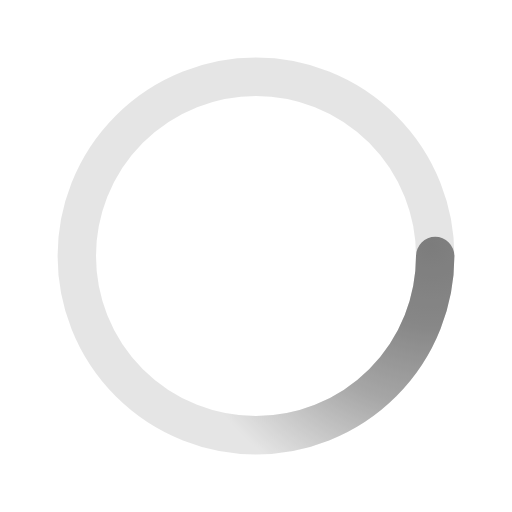
t = 0.00 s
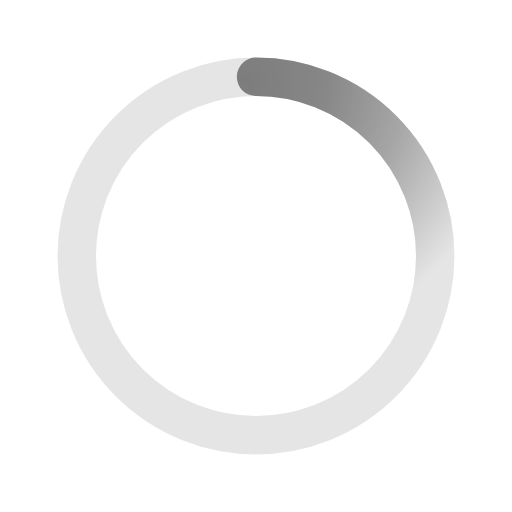
t = 0.50 s
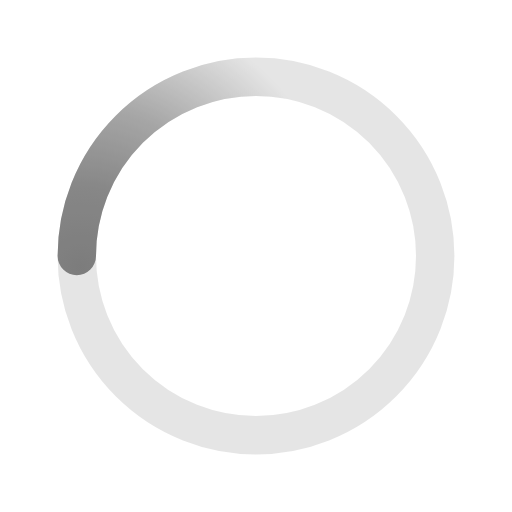
t = 1.00 s
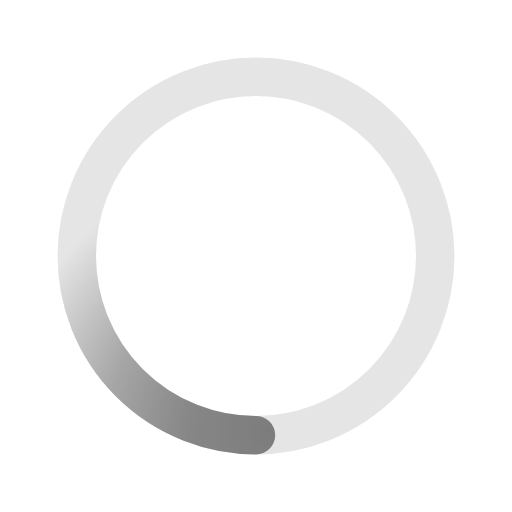
t = 1.50 s

The animated SVG that drew these frames (rendered in a browser with its animation timeline set to each time). Animation: 1 SMIL element (animateTransform=1); one cycle of 2.00 s, repeats indefinitely.

<svg xmlns='http://www.w3.org/2000/svg' viewBox='0 0 200 200'><radialGradient id='a12' cx='.66' fx='.66' cy='.3125' fy='.3125' gradientTransform='scale(1.5)'><stop offset='0' stop-color='#7C7C7C'></stop><stop offset='.3' stop-color='#7C7C7C' stop-opacity='.9'></stop><stop offset='.6' stop-color='#7C7C7C' stop-opacity='.6'></stop><stop offset='.8' stop-color='#7C7C7C' stop-opacity='.3'></stop><stop offset='1' stop-color='#7C7C7C' stop-opacity='0'></stop></radialGradient><circle transform-origin='center' fill='none' stroke='url(#a12)' stroke-width='15' stroke-linecap='round' stroke-dasharray='200 1000' stroke-dashoffset='0' cx='100' cy='100' r='70'><animateTransform type='rotate' attributeName='transform' calcMode='spline' dur='2' values='360;0' keyTimes='0;1' keySplines='0 0 1 1' repeatCount='indefinite'></animateTransform></circle><circle transform-origin='center' fill='none' opacity='.2' stroke='#7C7C7C' stroke-width='15' stroke-linecap='round' cx='100' cy='100' r='70'></circle></svg>
